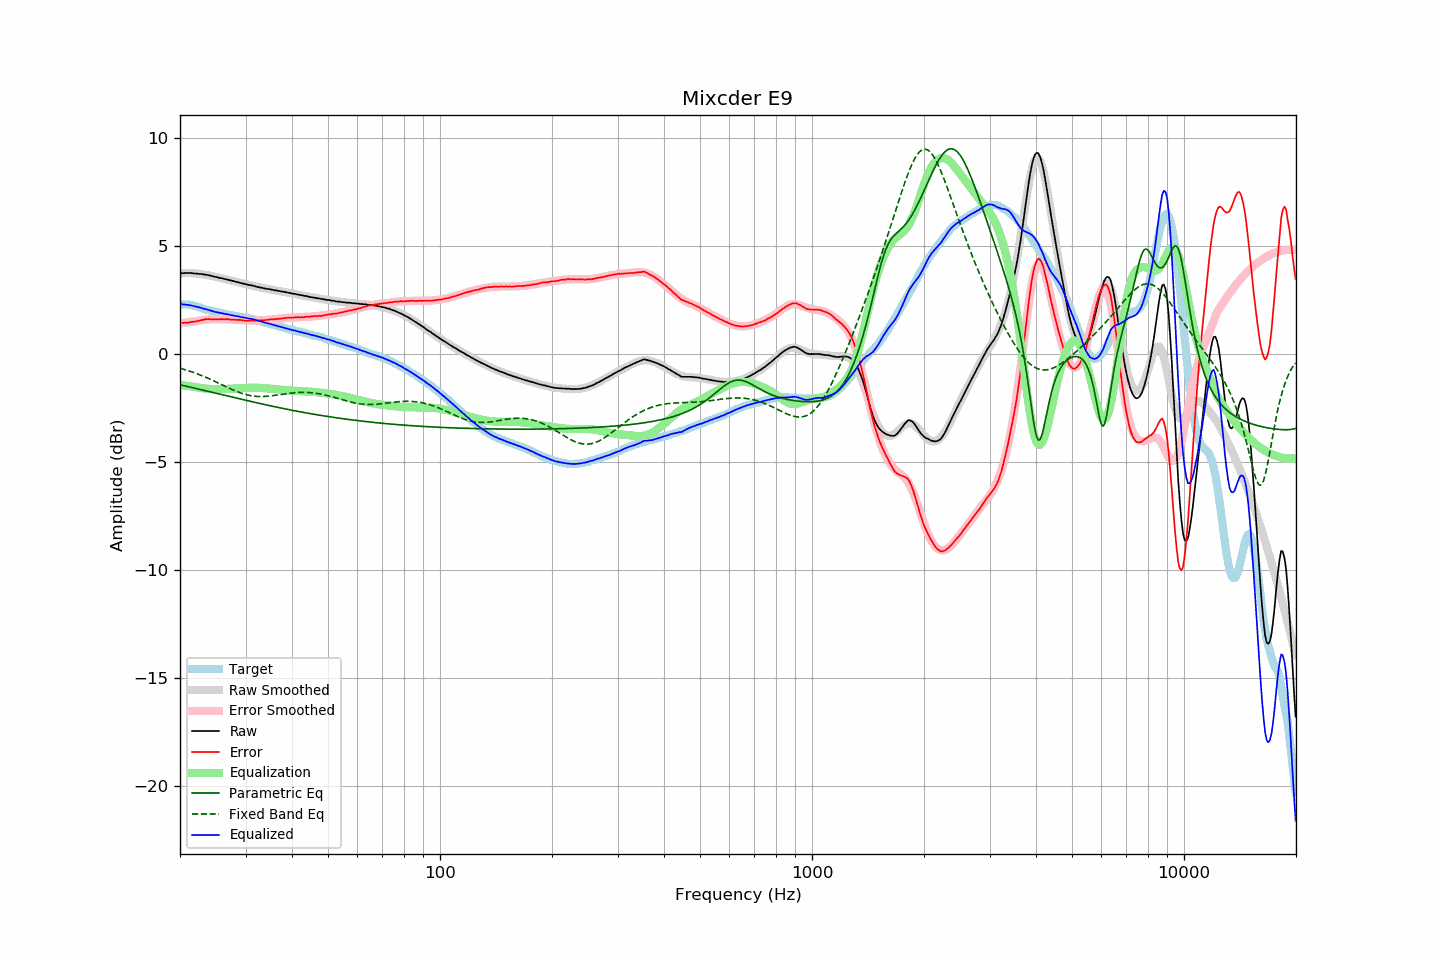

Source data for this figure (header and first rows):
frequency, raw, error, smoothed, error_smoothed, equalization, parametric_eq, fixed_band_eq, equalized_raw, equalized_smoothed, target
20.00, 3.74, 1.44, 3.74, 1.42, -1.42, -1.42, -0.65, 2.32, 2.32, 2.30
20.20, 3.75, 1.45, 3.74, 1.43, -1.43, -1.43, -0.67, 2.32, 2.31, 2.30
20.40, 3.74, 1.44, 3.75, 1.44, -1.44, -1.45, -0.69, 2.30, 2.30, 2.30
20.61, 3.75, 1.45, 3.75, 1.45, -1.45, -1.47, -0.72, 2.30, 2.29, 2.30
20.81, 3.75, 1.45, 3.75, 1.47, -1.47, -1.49, -0.74, 2.28, 2.28, 2.30
21.02, 3.75, 1.45, 3.75, 1.48, -1.48, -1.50, -0.76, 2.27, 2.27, 2.30
21.23, 3.75, 1.47, 3.75, 1.49, -1.49, -1.52, -0.79, 2.26, 2.26, 2.28
21.44, 3.75, 1.48, 3.75, 1.50, -1.50, -1.54, -0.81, 2.25, 2.25, 2.27
21.66, 3.74, 1.49, 3.74, 1.51, -1.51, -1.56, -0.84, 2.23, 2.23, 2.25
21.87, 3.73, 1.50, 3.74, 1.52, -1.52, -1.57, -0.86, 2.21, 2.22, 2.23
22.09, 3.73, 1.51, 3.73, 1.53, -1.53, -1.59, -0.89, 2.20, 2.20, 2.22
22.31, 3.72, 1.53, 3.72, 1.54, -1.54, -1.61, -0.92, 2.18, 2.19, 2.19
22.54, 3.71, 1.54, 3.72, 1.55, -1.55, -1.63, -0.95, 2.16, 2.16, 2.17
22.76, 3.71, 1.56, 3.71, 1.56, -1.56, -1.64, -0.98, 2.15, 2.14, 2.15
22.99, 3.70, 1.58, 3.70, 1.58, -1.58, -1.66, -1.01, 2.12, 2.12, 2.12
23.22, 3.68, 1.59, 3.68, 1.59, -1.59, -1.68, -1.04, 2.09, 2.10, 2.09
23.45, 3.68, 1.62, 3.67, 1.60, -1.60, -1.70, -1.07, 2.08, 2.07, 2.06
23.69, 3.66, 1.61, 3.66, 1.60, -1.60, -1.71, -1.10, 2.06, 2.05, 2.05
23.92, 3.65, 1.62, 3.64, 1.61, -1.61, -1.73, -1.13, 2.04, 2.03, 2.03
24.16, 3.63, 1.61, 3.63, 1.61, -1.61, -1.75, -1.17, 2.02, 2.01, 2.02
24.40, 3.61, 1.61, 3.61, 1.62, -1.62, -1.77, -1.20, 1.99, 1.99, 2.00
24.65, 3.59, 1.61, 3.60, 1.62, -1.62, -1.78, -1.24, 1.97, 1.97, 1.98
24.89, 3.57, 1.61, 3.58, 1.62, -1.62, -1.80, -1.27, 1.95, 1.96, 1.96
25.14, 3.56, 1.61, 3.56, 1.62, -1.62, -1.82, -1.31, 1.94, 1.94, 1.95
25.39, 3.54, 1.61, 3.54, 1.62, -1.62, -1.84, -1.34, 1.92, 1.92, 1.93
25.65, 3.52, 1.60, 3.53, 1.62, -1.62, -1.86, -1.38, 1.90, 1.91, 1.92
25.91, 3.51, 1.62, 3.51, 1.61, -1.61, -1.87, -1.41, 1.90, 1.89, 1.89
26.16, 3.49, 1.61, 3.49, 1.61, -1.61, -1.89, -1.45, 1.88, 1.88, 1.88
26.43, 3.47, 1.60, 3.47, 1.61, -1.61, -1.91, -1.49, 1.86, 1.86, 1.87
26.69, 3.46, 1.62, 3.45, 1.61, -1.61, -1.93, -1.52, 1.85, 1.85, 1.84
26.96, 3.44, 1.61, 3.44, 1.61, -1.61, -1.94, -1.56, 1.83, 1.83, 1.83
27.23, 3.42, 1.60, 3.42, 1.60, -1.60, -1.96, -1.59, 1.82, 1.81, 1.82
27.50, 3.40, 1.59, 3.40, 1.60, -1.60, -1.98, -1.62, 1.80, 1.80, 1.81
27.77, 3.38, 1.59, 3.38, 1.60, -1.60, -2.00, -1.66, 1.78, 1.79, 1.79
28.05, 3.37, 1.59, 3.36, 1.59, -1.59, -2.02, -1.69, 1.78, 1.77, 1.78
28.33, 3.34, 1.58, 3.34, 1.59, -1.59, -2.03, -1.72, 1.75, 1.76, 1.76
28.62, 3.33, 1.58, 3.33, 1.58, -1.58, -2.05, -1.75, 1.75, 1.75, 1.75
28.90, 3.31, 1.58, 3.31, 1.57, -1.57, -2.07, -1.78, 1.73, 1.73, 1.73
29.19, 3.28, 1.57, 3.29, 1.57, -1.57, -2.08, -1.80, 1.71, 1.72, 1.71
29.48, 3.27, 1.56, 3.27, 1.57, -1.57, -2.10, -1.83, 1.70, 1.71, 1.71
29.78, 3.25, 1.55, 3.25, 1.56, -1.56, -2.12, -1.85, 1.69, 1.69, 1.70
30.08, 3.24, 1.55, 3.24, 1.56, -1.56, -2.14, -1.87, 1.68, 1.68, 1.69
30.38, 3.21, 1.54, 3.22, 1.56, -1.56, -2.15, -1.89, 1.66, 1.66, 1.67
30.68, 3.20, 1.54, 3.20, 1.55, -1.55, -2.17, -1.91, 1.65, 1.65, 1.66
30.99, 3.19, 1.56, 3.18, 1.55, -1.55, -2.19, -1.92, 1.64, 1.63, 1.63
31.30, 3.17, 1.55, 3.17, 1.55, -1.55, -2.21, -1.93, 1.62, 1.62, 1.62
31.61, 3.16, 1.55, 3.15, 1.55, -1.55, -2.22, -1.94, 1.61, 1.60, 1.61
31.93, 3.13, 1.54, 3.13, 1.55, -1.55, -2.24, -1.95, 1.58, 1.58, 1.59
32.24, 3.11, 1.55, 3.12, 1.55, -1.55, -2.26, -1.96, 1.56, 1.56, 1.56
32.57, 3.10, 1.56, 3.10, 1.56, -1.56, -2.27, -1.96, 1.54, 1.54, 1.54
32.89, 3.08, 1.55, 3.08, 1.56, -1.56, -2.29, -1.96, 1.52, 1.52, 1.53
33.22, 3.07, 1.57, 3.07, 1.57, -1.57, -2.31, -1.96, 1.50, 1.50, 1.50
33.55, 3.05, 1.56, 3.05, 1.57, -1.57, -2.32, -1.96, 1.48, 1.48, 1.49
33.89, 3.03, 1.57, 3.04, 1.58, -1.58, -2.34, -1.96, 1.45, 1.46, 1.46
34.23, 3.02, 1.58, 3.02, 1.58, -1.58, -2.35, -1.95, 1.44, 1.44, 1.44
34.57, 3.01, 1.59, 3.01, 1.59, -1.59, -2.37, -1.94, 1.42, 1.42, 1.42
34.92, 3.00, 1.60, 2.99, 1.60, -1.60, -2.39, -1.94, 1.40, 1.40, 1.40
35.27, 2.98, 1.60, 2.98, 1.60, -1.60, -2.40, -1.93, 1.38, 1.38, 1.38
35.62, 2.97, 1.61, 2.97, 1.61, -1.61, -2.42, -1.92, 1.36, 1.36, 1.36
35.97, 2.95, 1.61, 2.96, 1.62, -1.62, -2.43, -1.91, 1.33, 1.34, 1.34
... 635 more rows
